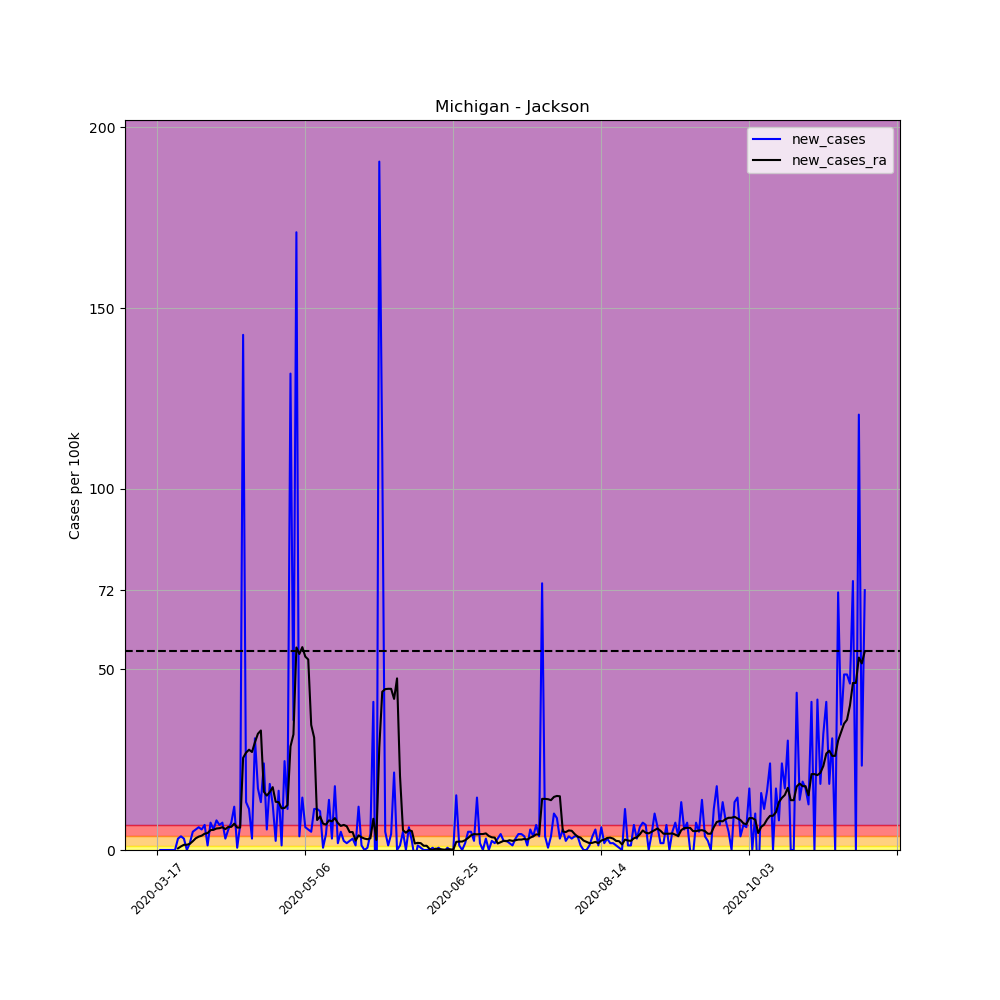

Source data for this figure (header and first rows):
, date, county, state, fips, cases, deaths, COUNTY, STNAME, CTYNAME, POPESTIMATE2019, per_100k, per_100k_ra, new_cases, new_cases_ra
121241, 2020-03-17, Jackson, Michigan, 26075, 1, 0, 75, Michigan, Jackson, 158510, 0.6309, , , 
121242, 2020-03-18, Jackson, Michigan, 26075, 1, 0, 75, Michigan, Jackson, 158510, 0.6309, , 0.0, 
121243, 2020-03-19, Jackson, Michigan, 26075, 1, 0, 75, Michigan, Jackson, 158510, 0.6309, , 0.0, 
121244, 2020-03-20, Jackson, Michigan, 26075, 1, 0, 75, Michigan, Jackson, 158510, 0.6309, , 0.0, 
121245, 2020-03-21, Jackson, Michigan, 26075, 1, 0, 75, Michigan, Jackson, 158510, 0.6309, , 0.0, 
121246, 2020-03-22, Jackson, Michigan, 26075, 1, 0, 75, Michigan, Jackson, 158510, 0.6309, , 0.0, 
121247, 2020-03-23, Jackson, Michigan, 26075, 1, 0, 75, Michigan, Jackson, 158510, 0.6309, 0.6309, 0.0, 
121248, 2020-03-24, Jackson, Michigan, 26075, 6, 0, 75, Michigan, Jackson, 158510, 3.785, 1.082, 3.154, 0.4506
121249, 2020-03-25, Jackson, Michigan, 26075, 12, 0, 75, Michigan, Jackson, 158510, 7.571, 2.073, 3.785, 0.9914
121250, 2020-03-26, Jackson, Michigan, 26075, 17, 0, 75, Michigan, Jackson, 158510, 10.72, 3.515, 3.154, 1.442
121251, 2020-03-27, Jackson, Michigan, 26075, 17, 0, 75, Michigan, Jackson, 158510, 10.72, 4.957, 0.0, 1.442
121252, 2020-03-28, Jackson, Michigan, 26075, 20, 0, 75, Michigan, Jackson, 158510, 12.62, 6.669, 1.893, 1.712
121253, 2020-03-29, Jackson, Michigan, 26075, 28, 1, 75, Michigan, Jackson, 158510, 17.66, 9.103, 5.047, 2.433
121254, 2020-03-30, Jackson, Michigan, 26075, 37, 1, 75, Michigan, Jackson, 158510, 23.34, 12.35, 5.678, 3.245
121255, 2020-03-31, Jackson, Michigan, 26075, 47, 1, 75, Michigan, Jackson, 158510, 29.65, 16.04, 6.309, 3.695
121256, 2020-04-01, Jackson, Michigan, 26075, 56, 2, 75, Michigan, Jackson, 158510, 35.33, 20.01, 5.678, 3.966
121257, 2020-04-02, Jackson, Michigan, 26075, 67, 2, 75, Michigan, Jackson, 158510, 42.27, 24.51, 6.94, 4.506
121258, 2020-04-03, Jackson, Michigan, 26075, 69, 3, 75, Michigan, Jackson, 158510, 43.53, 29.2, 1.262, 4.687
121259, 2020-04-04, Jackson, Michigan, 26075, 81, 3, 75, Michigan, Jackson, 158510, 51.1, 34.7, 7.571, 5.498
121260, 2020-04-05, Jackson, Michigan, 26075, 90, 3, 75, Michigan, Jackson, 158510, 56.78, 40.29, 5.678, 5.588
121261, 2020-04-06, Jackson, Michigan, 26075, 103, 4, 75, Michigan, Jackson, 158510, 64.98, 46.23, 8.201, 5.948
121262, 2020-04-07, Jackson, Michigan, 26075, 114, 4, 75, Michigan, Jackson, 158510, 71.92, 52.27, 6.94, 6.038
121263, 2020-04-08, Jackson, Michigan, 26075, 126, 4, 75, Michigan, Jackson, 158510, 79.49, 58.58, 7.571, 6.309
121264, 2020-04-09, Jackson, Michigan, 26075, 131, 4, 75, Michigan, Jackson, 158510, 82.64, 64.35, 3.154, 5.768
121265, 2020-04-10, Jackson, Michigan, 26075, 140, 4, 75, Michigan, Jackson, 158510, 88.32, 70.75, 5.678, 6.399
121266, 2020-04-11, Jackson, Michigan, 26075, 152, 4, 75, Michigan, Jackson, 158510, 95.89, 77.15, 7.571, 6.399
121267, 2020-04-12, Jackson, Michigan, 26075, 171, 4, 75, Michigan, Jackson, 158510, 107.9, 84.45, 11.99, 7.3
121268, 2020-04-13, Jackson, Michigan, 26075, 172, 6, 75, Michigan, Jackson, 158510, 108.5, 90.67, 0.6309, 6.219
121269, 2020-04-14, Jackson, Michigan, 26075, 183, 7, 75, Michigan, Jackson, 158510, 115.5, 96.88, 6.94, 6.219
121270, 2020-04-15, Jackson, Michigan, 26075, 409, 14, 75, Michigan, Jackson, 158510, 258, 122.4, 142.6, 25.51
121271, 2020-04-16, Jackson, Michigan, 26075, 430, 14, 75, Michigan, Jackson, 158510, 271.3, 149.3, 13.25, 26.95
121272, 2020-04-17, Jackson, Michigan, 26075, 448, 15, 75, Michigan, Jackson, 158510, 282.6, 177.1, 11.36, 27.76
121273, 2020-04-18, Jackson, Michigan, 26075, 453, 15, 75, Michigan, Jackson, 158510, 285.8, 204.2, 3.154, 27.13
121274, 2020-04-19, Jackson, Michigan, 26075, 502, 18, 75, Michigan, Jackson, 158510, 316.7, 234.1, 30.91, 29.83
121275, 2020-04-20, Jackson, Michigan, 26075, 529, 18, 75, Michigan, Jackson, 158510, 333.7, 266.2, 17.03, 32.17
121276, 2020-04-21, Jackson, Michigan, 26075, 550, 20, 75, Michigan, Jackson, 158510, 347, 299.3, 13.25, 33.08
121277, 2020-04-22, Jackson, Michigan, 26075, 588, 20, 75, Michigan, Jackson, 158510, 371, 315.4, 23.97, 16.13
121278, 2020-04-23, Jackson, Michigan, 26075, 597, 22, 75, Michigan, Jackson, 158510, 376.6, 330.5, 5.678, 15.05
121279, 2020-04-24, Jackson, Michigan, 26075, 626, 24, 75, Michigan, Jackson, 158510, 394.9, 346.5, 18.3, 16.04
121280, 2020-04-25, Jackson, Michigan, 26075, 646, 26, 75, Michigan, Jackson, 158510, 407.5, 363.9, 12.62, 17.39
121281, 2020-04-26, Jackson, Michigan, 26075, 650, 26, 75, Michigan, Jackson, 158510, 410.1, 377.3, 2.524, 13.34
121282, 2020-04-27, Jackson, Michigan, 26075, 676, 28, 75, Michigan, Jackson, 158510, 426.5, 390.5, 16.4, 13.25
121283, 2020-04-28, Jackson, Michigan, 26075, 678, 32, 75, Michigan, Jackson, 158510, 427.7, 402, 1.262, 11.54
121284, 2020-04-29, Jackson, Michigan, 26075, 717, 33, 75, Michigan, Jackson, 158510, 452.3, 413.7, 24.6, 11.63
121285, 2020-04-30, Jackson, Michigan, 26075, 735, 37, 75, Michigan, Jackson, 158510, 463.7, 426.1, 11.36, 12.44
121286, 2020-05-01, Jackson, Michigan, 26075, 944, 37, 75, Michigan, Jackson, 158510, 595.5, 454.8, 131.9, 28.66
121287, 2020-05-02, Jackson, Michigan, 26075, 1001, 39, 75, Michigan, Jackson, 158510, 631.5, 486.8, 35.96, 31.99
121288, 2020-05-03, Jackson, Michigan, 26075, 1272, 39, 75, Michigan, Jackson, 158510, 802.5, 542.8, 171, 56.06
121289, 2020-05-04, Jackson, Michigan, 26075, 1278, 42, 75, Michigan, Jackson, 158510, 806.3, 597.1, 3.785, 54.26
121290, 2020-05-05, Jackson, Michigan, 26075, 1301, 42, 75, Michigan, Jackson, 158510, 820.8, 653.2, 14.51, 56.15
121291, 2020-05-06, Jackson, Michigan, 26075, 1311, 43, 75, Michigan, Jackson, 158510, 827.1, 706.8, 6.309, 53.53
121292, 2020-05-07, Jackson, Michigan, 26075, 1320, 43, 75, Michigan, Jackson, 158510, 832.8, 759.5, 5.678, 52.72
121293, 2020-05-08, Jackson, Michigan, 26075, 1328, 42, 75, Michigan, Jackson, 158510, 837.8, 794.1, 5.047, 34.61
121294, 2020-05-09, Jackson, Michigan, 26075, 1346, 43, 75, Michigan, Jackson, 158510, 849.2, 825.2, 11.36, 31.09
121295, 2020-05-10, Jackson, Michigan, 26075, 1364, 43, 75, Michigan, Jackson, 158510, 860.5, 833.5, 11.36, 8.292
121296, 2020-05-11, Jackson, Michigan, 26075, 1381, 43, 75, Michigan, Jackson, 158510, 871.2, 842.8, 10.72, 9.283
121297, 2020-05-12, Jackson, Michigan, 26075, 1382, 43, 75, Michigan, Jackson, 158510, 871.9, 850.1, 0.6309, 7.3
121298, 2020-05-13, Jackson, Michigan, 26075, 1389, 44, 75, Michigan, Jackson, 158510, 876.3, 857.1, 4.416, 7.03
121299, 2020-05-14, Jackson, Michigan, 26075, 1411, 44, 75, Michigan, Jackson, 158510, 890.2, 865.3, 13.88, 8.201
121300, 2020-05-15, Jackson, Michigan, 26075, 1416, 44, 75, Michigan, Jackson, 158510, 893.3, 873.2, 3.154, 7.931
... 180 more rows
